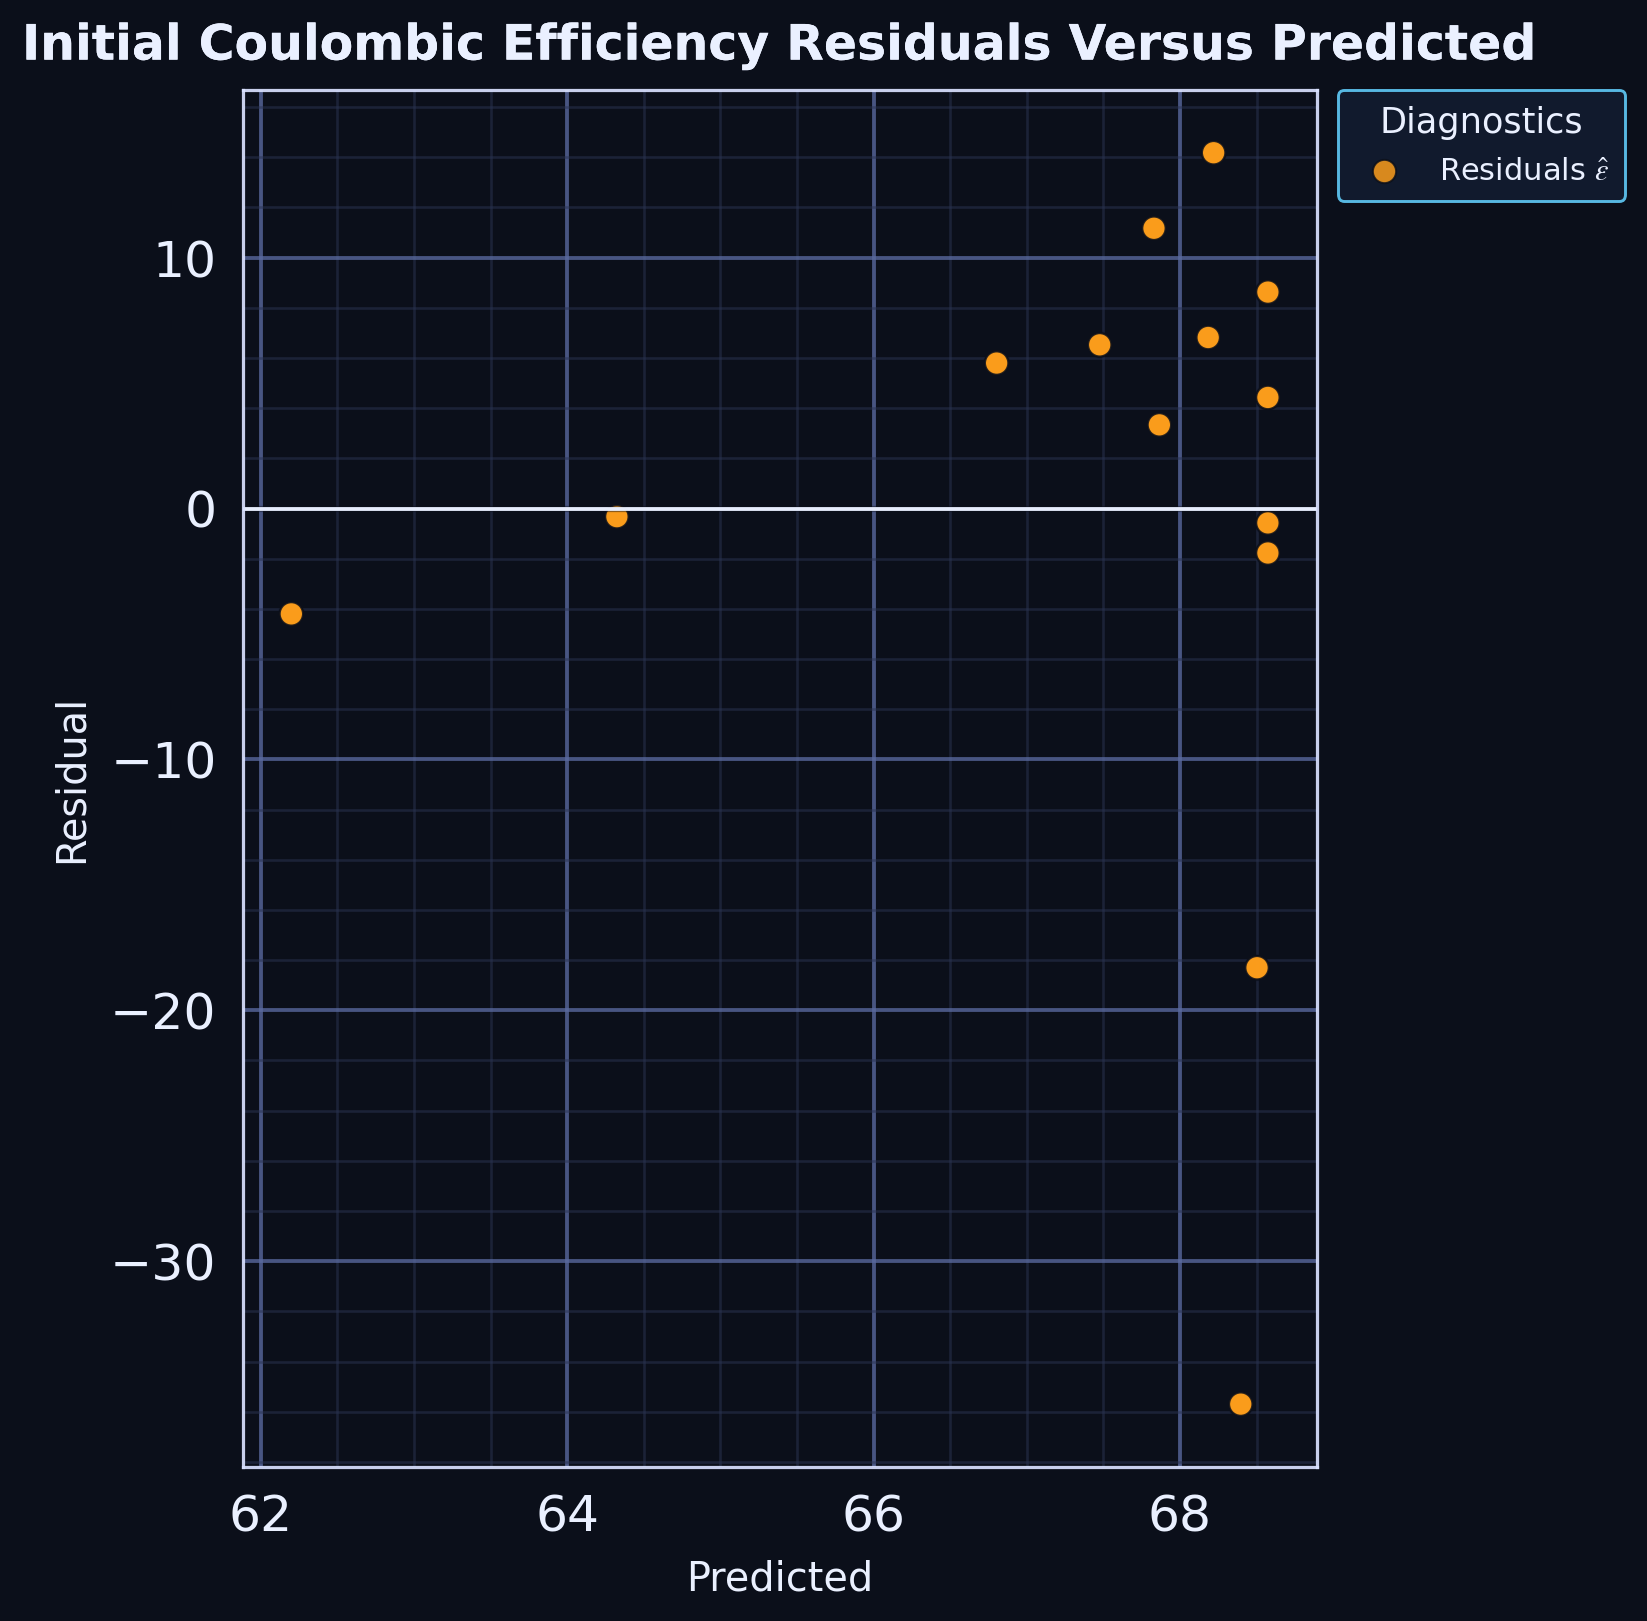

The file beside this chart, header and first rows:
series, predicted, residual
point, 68.57, -0.5739
point, 64.32, -0.3248
point, 62.2, -4.2
point, 68.57, 4.426
point, 68.18, 6.816
point, 67.83, 11.17
point, 67.48, 6.524
point, 68.57, 8.626
point, 68.5, -18.3
point, 68.4, -35.7
point, 68.22, 14.18
point, 67.87, 3.334
point, 68.57, -1.774
point, 66.8, 5.797
